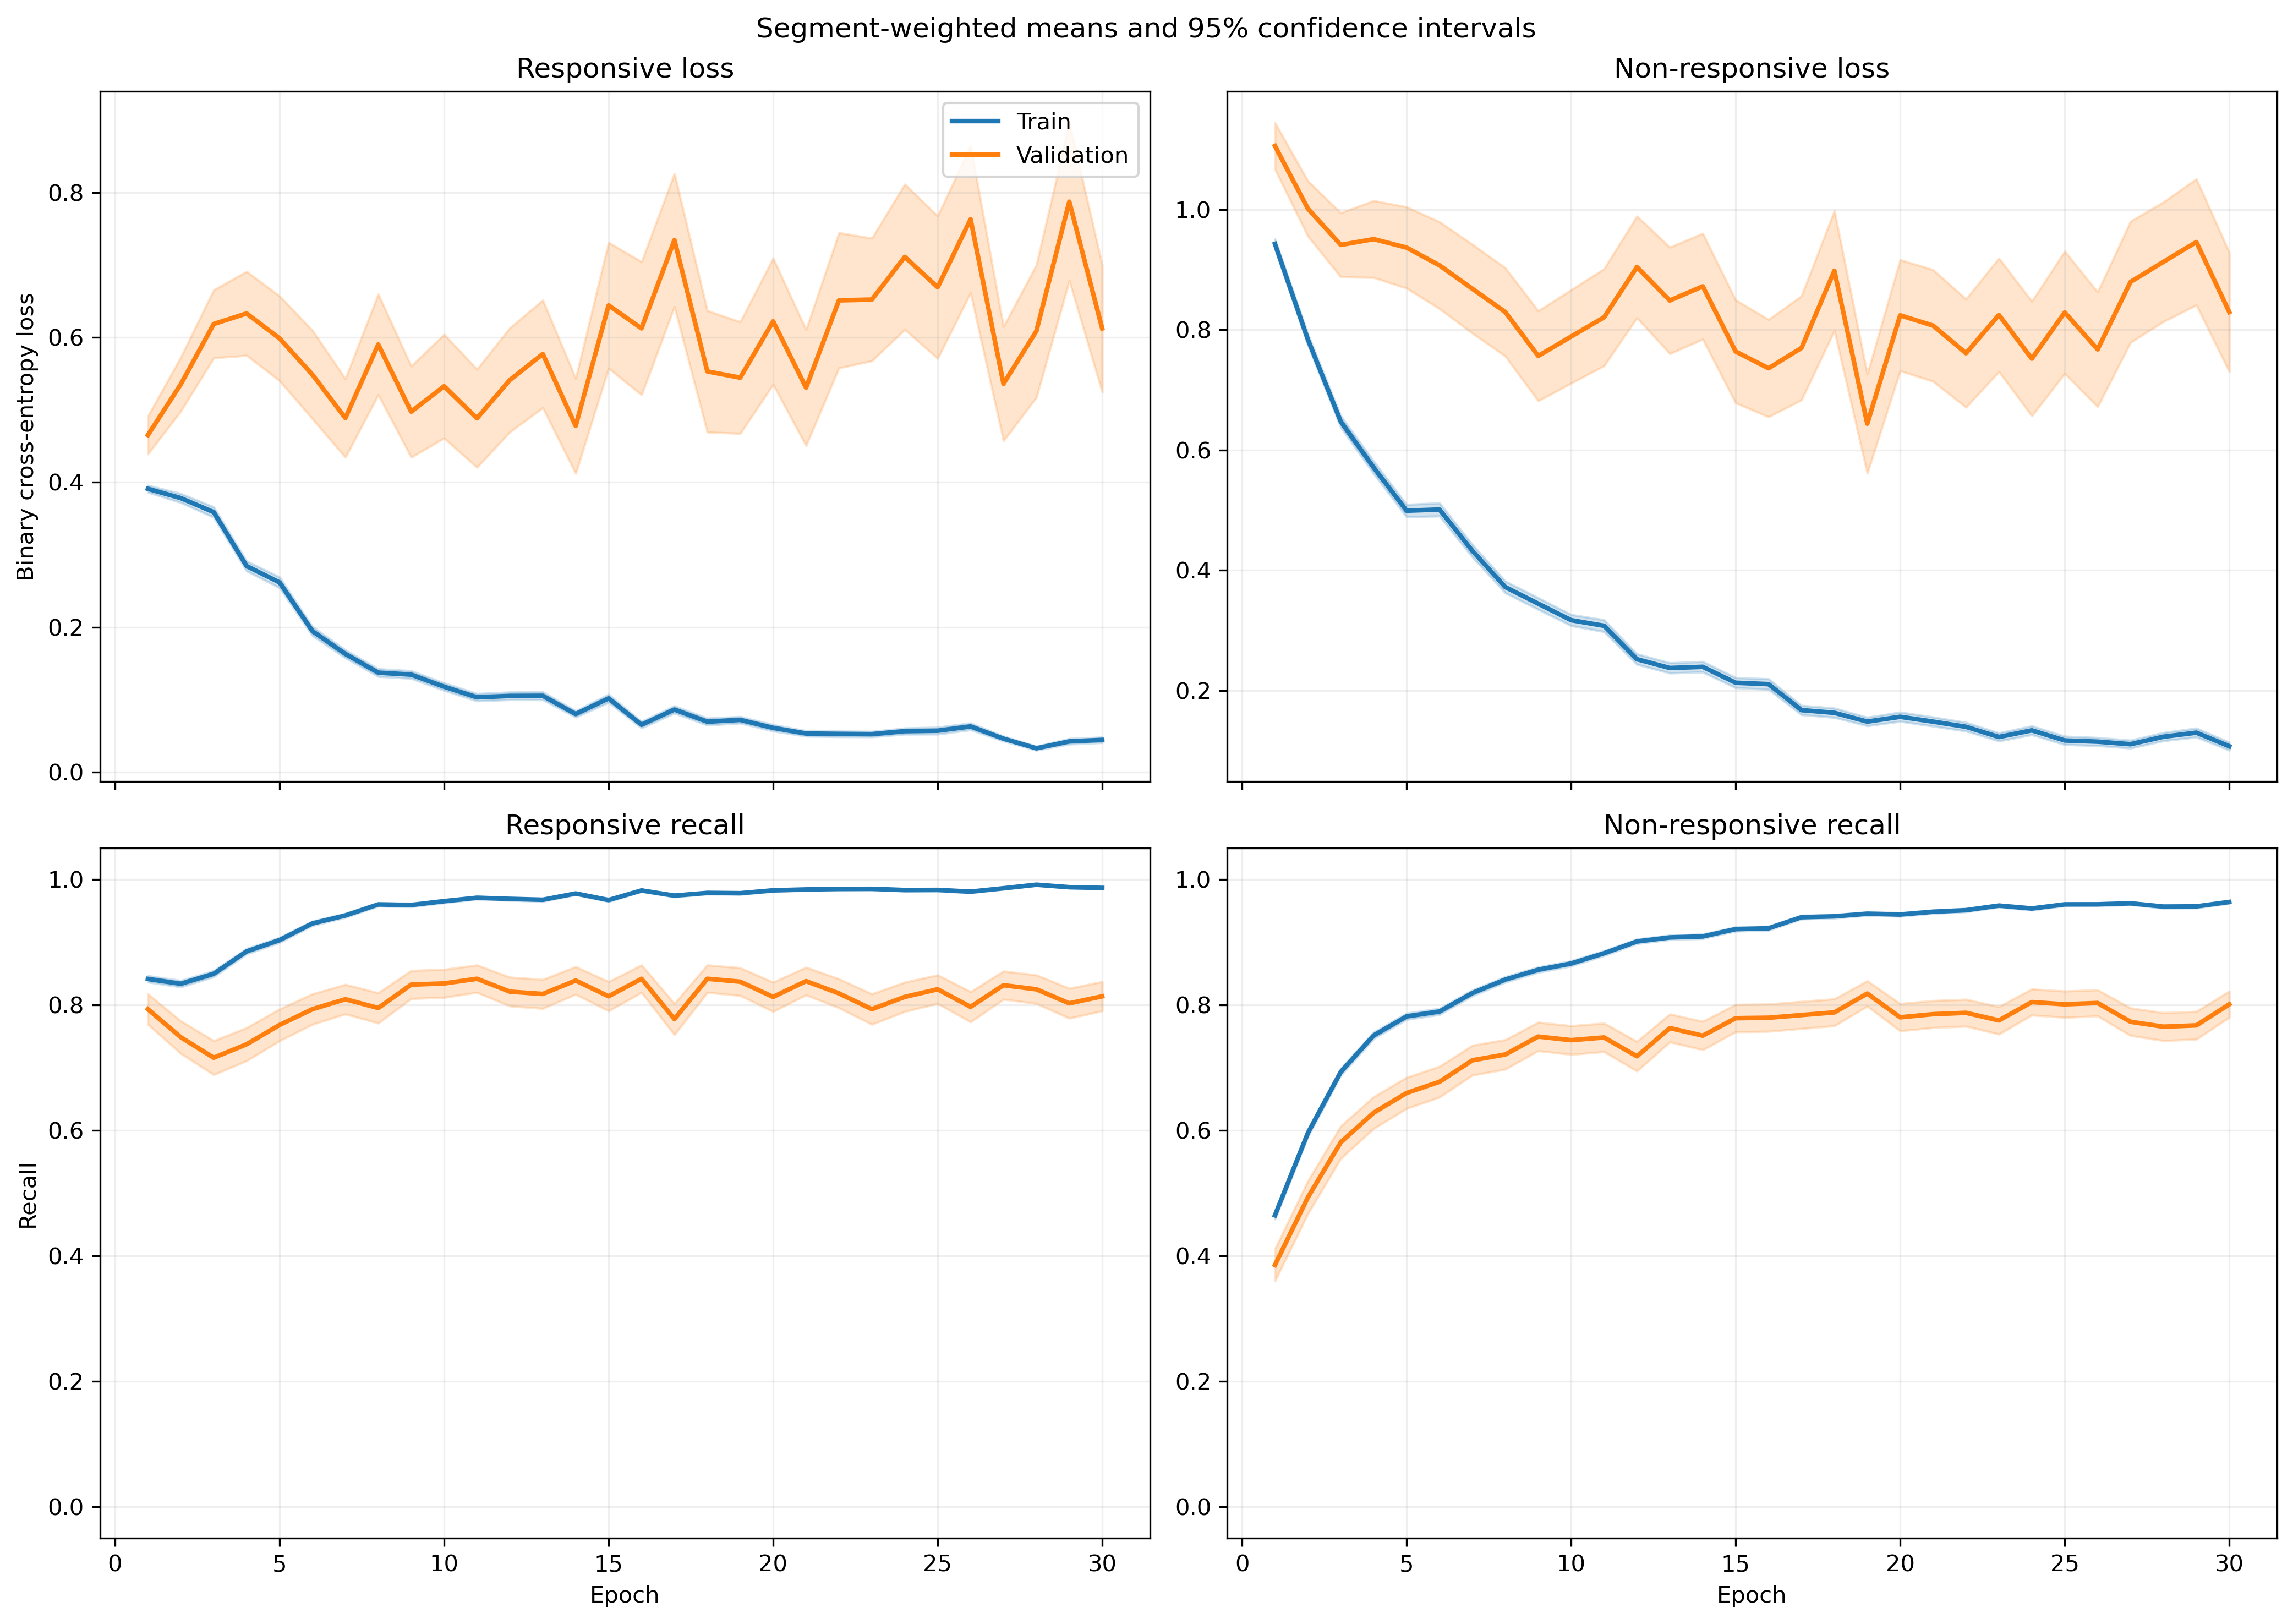

Values plotted in this chart, from the file beside it:
fold, epoch, split, r_loss, r_loss_count, r_loss_sum, r_loss_sum_sq, r_recall, r_recall_count, r_recall_sum, r_recall_sum_sq, nr_loss, nr_loss_count, nr_loss_sum, nr_loss_sum_sq, nr_recall, nr_recall_count, nr_recall_sum, nr_recall_sum_sq
1, 1, train, 0.4204, 1063, 446.9, 311.1, 0.8316, 1063, 884.0, 884.0, 0.8679, 1401, 1216, 1561, 0.4932, 1401, 691.0, 691.0
1, 1, validation, 0.169, 10, 1.69, 0.3566, 1.0, 10, 10.0, 10.0, , 0, 0.0, 0.0, , 0, 0.0, 0.0
1, 2, train, 0.3587, 1063, 381.3, 310.9, 0.8805, 1063, 936.0, 936.0, 0.788, 1401, 1104, 1533, 0.546, 1401, 765.0, 765.0
1, 2, validation, 0.1151, 10, 1.151, 0.1549, 1.0, 10, 10.0, 10.0, , 0, 0.0, 0.0, , 0, 0.0, 0.0
1, 3, train, 0.4359, 1063, 463.4, 632.1, 0.8194, 1063, 871.0, 871.0, 0.5183, 1401, 726.2, 1183, 0.753, 1401, 1055, 1055
1, 3, validation, 0.07095, 10, 0.7095, 0.06051, 1.0, 10, 10.0, 10.0, , 0, 0.0, 0.0, , 0, 0.0, 0.0
1, 4, train, 0.2443, 1063, 259.7, 245.3, 0.9144, 1063, 972.0, 972.0, 0.6032, 1401, 845.1, 1499, 0.7173, 1401, 1005, 1005
1, 4, validation, 0.03459, 10, 0.3459, 0.01626, 1.0, 10, 10.0, 10.0, , 0, 0.0, 0.0, , 0, 0.0, 0.0
1, 5, train, 0.2889, 1063, 307.1, 488.3, 0.8786, 1063, 934.0, 934.0, 0.5104, 1401, 715.1, 1723, 0.8066, 1401, 1130, 1130
1, 5, validation, 0.02513, 10, 0.2513, 0.01018, 1.0, 10, 10.0, 10.0, , 0, 0.0, 0.0, , 0, 0.0, 0.0
1, 6, train, 0.1712, 1063, 182, 139.8, 0.9436, 1063, 1003, 1003, 0.4669, 1401, 654.1, 1174, 0.803, 1401, 1125, 1125
1, 6, validation, 0.03619, 10, 0.3619, 0.03607, 1.0, 10, 10.0, 10.0, , 0, 0.0, 0.0, , 0, 0.0, 0.0
1, 7, train, 0.1883, 1063, 200.2, 277.9, 0.9341, 1063, 993.0, 993.0, 0.3868, 1401, 541.9, 1183, 0.8351, 1401, 1170, 1170
1, 7, validation, 0.01385, 10, 0.1385, 0.002776, 1.0, 10, 10.0, 10.0, , 0, 0.0, 0.0, , 0, 0.0, 0.0
1, 8, train, 0.09177, 1063, 97.55, 102.8, 0.9821, 1063, 1044, 1044, 0.4722, 1401, 661.6, 1510, 0.7909, 1401, 1108, 1108
1, 8, validation, 0.008407, 10, 0.08407, 0.0008904, 1.0, 10, 10.0, 10.0, , 0, 0.0, 0.0, , 0, 0.0, 0.0
1, 9, train, 0.1642, 1063, 174.5, 244.6, 0.9454, 1063, 1005, 1005, 0.3018, 1401, 422.9, 895.4, 0.8722, 1401, 1222, 1222
1, 9, validation, 0.009137, 10, 0.09137, 0.001312, 1.0, 10, 10.0, 10.0, , 0, 0.0, 0.0, , 0, 0.0, 0.0
1, 10, train, 0.08562, 1063, 91.02, 85.03, 0.9878, 1063, 1050, 1050, 0.3304, 1401, 462.9, 865, 0.8451, 1401, 1184, 1184
1, 10, validation, 0.01144, 10, 0.1144, 0.001803, 1.0, 10, 10.0, 10.0, , 0, 0.0, 0.0, , 0, 0.0, 0.0
1, 11, train, 0.09064, 1063, 96.35, 181, 0.9793, 1063, 1041, 1041, 0.3122, 1401, 437.4, 1028, 0.8729, 1401, 1223, 1223
1, 11, validation, 0.006932, 10, 0.06932, 0.0007835, 1.0, 10, 10.0, 10.0, , 0, 0.0, 0.0, , 0, 0.0, 0.0
1, 12, train, 0.1587, 1063, 168.7, 400.8, 0.9473, 1063, 1007, 1007, 0.1671, 1401, 234.1, 515, 0.9322, 1401, 1306, 1306
1, 12, validation, 0.004202, 10, 0.04202, 0.000229, 1.0, 10, 10.0, 10.0, , 0, 0.0, 0.0, , 0, 0.0, 0.0
1, 13, train, 0.1917, 1063, 203.8, 563.9, 0.9398, 1063, 999.0, 999.0, 0.198, 1401, 277.4, 670.6, 0.9265, 1401, 1298, 1298
1, 13, validation, 0.002378, 10, 0.02378, 7.519561177105061e-05, 1.0, 10, 10.0, 10.0, , 0, 0.0, 0.0, , 0, 0.0, 0.0
1, 14, train, 0.03881, 1063, 41.25, 58.21, 0.9925, 1063, 1055, 1055, 0.2927, 1401, 410.1, 1137, 0.8936, 1401, 1252, 1252
1, 14, validation, 0.002842, 10, 0.02842, 9.735062917570758e-05, 1.0, 10, 10.0, 10.0, , 0, 0.0, 0.0, , 0, 0.0, 0.0
1, 15, train, 0.1611, 1063, 171.2, 309.3, 0.9407, 1063, 1000, 1000, 0.2436, 1401, 341.3, 776.4, 0.9022, 1401, 1264, 1264
1, 15, validation, 0.002849, 10, 0.02849, 0.0001105, 1.0, 10, 10.0, 10.0, , 0, 0.0, 0.0, , 0, 0.0, 0.0
1, 16, train, 0.1022, 1063, 108.6, 219.2, 0.9643, 1063, 1025, 1025, 0.1562, 1401, 218.8, 531.1, 0.9386, 1401, 1315, 1315
1, 16, validation, 0.004632, 10, 0.04632, 0.0003974, 1.0, 10, 10.0, 10.0, , 0, 0.0, 0.0, , 0, 0.0, 0.0
1, 17, train, 0.09473, 1063, 100.7, 141.1, 0.9708, 1063, 1032, 1032, 0.267, 1401, 374, 941.1, 0.9015, 1401, 1263, 1263
1, 17, validation, 0.01112, 10, 0.1112, 0.0043, 1.0, 10, 10.0, 10.0, , 0, 0.0, 0.0, , 0, 0.0, 0.0
1, 18, train, 0.049, 1063, 52.08, 90.26, 0.9934, 1063, 1056, 1056, 0.168, 1401, 235.3, 511.4, 0.9343, 1401, 1309, 1309
1, 18, validation, 0.003134, 10, 0.03134, 0.0001347, 1.0, 10, 10.0, 10.0, , 0, 0.0, 0.0, , 0, 0.0, 0.0
1, 19, train, 0.0758, 1063, 80.57, 148.1, 0.9755, 1063, 1037, 1037, 0.1553, 1401, 217.6, 530.1, 0.9436, 1401, 1322, 1322
1, 19, validation, 0.004884, 10, 0.04884, 0.0004576, 1.0, 10, 10.0, 10.0, , 0, 0.0, 0.0, , 0, 0.0, 0.0
1, 20, train, 0.06809, 1063, 72.38, 118, 0.9755, 1063, 1037, 1037, 0.1715, 1401, 240.3, 690.7, 0.9386, 1401, 1315, 1315
1, 20, validation, 0.001257, 10, 0.01257, 3.650858320725092e-05, 1.0, 10, 10.0, 10.0, , 0, 0.0, 0.0, , 0, 0.0, 0.0
1, 21, train, 0.1006, 1063, 106.9, 196, 0.9624, 1063, 1023, 1023, 0.102, 1401, 142.9, 319.4, 0.9636, 1401, 1350, 1350
1, 21, validation, 0.005265, 10, 0.05265, 0.001045, 1.0, 10, 10.0, 10.0, , 0, 0.0, 0.0, , 0, 0.0, 0.0
1, 22, train, 0.04511, 1063, 47.95, 135.4, 0.9897, 1063, 1052, 1052, 0.1329, 1401, 186.2, 605, 0.9586, 1401, 1343, 1343
1, 22, validation, 0.0005712, 10, 0.005712, 4.093800271220971e-06, 1.0, 10, 10.0, 10.0, , 0, 0.0, 0.0, , 0, 0.0, 0.0
1, 23, train, 0.04146, 1063, 44.07, 51.89, 0.9859, 1063, 1048, 1048, 0.1278, 1401, 179.1, 431.1, 0.9536, 1401, 1336, 1336
1, 23, validation, 0.0008217, 10, 0.008217, 8.666657095091068e-06, 1.0, 10, 10.0, 10.0, , 0, 0.0, 0.0, , 0, 0.0, 0.0
1, 24, train, 0.1095, 1063, 116.4, 260.7, 0.9652, 1063, 1026, 1026, 0.1357, 1401, 190.1, 470.7, 0.9479, 1401, 1328, 1328
1, 24, validation, 0.002293, 10, 0.02293, 0.0001649, 1.0, 10, 10.0, 10.0, , 0, 0.0, 0.0, , 0, 0.0, 0.0
1, 25, train, 0.05887, 1063, 62.58, 141.1, 0.9868, 1063, 1049, 1049, 0.1841, 1401, 257.9, 875.3, 0.9408, 1401, 1318, 1318
1, 25, validation, 0.0008564, 10, 0.008564, 9.20424622563587e-06, 1.0, 10, 10.0, 10.0, , 0, 0.0, 0.0, , 0, 0.0, 0.0
1, 26, train, 0.0272, 1063, 28.92, 21.44, 0.9915, 1063, 1054, 1054, 0.1324, 1401, 185.4, 515, 0.9579, 1401, 1342, 1342
1, 26, validation, 0.0006247, 10, 0.006247, 4.809008714801166e-06, 1.0, 10, 10.0, 10.0, , 0, 0.0, 0.0, , 0, 0.0, 0.0
1, 27, train, 0.01952, 1063, 20.75, 9.462, 0.9962, 1063, 1059, 1059, 0.1271, 1401, 178, 424.6, 0.95, 1401, 1331, 1331
1, 27, validation, 0.000784, 10, 0.00784, 7.99093209025159e-06, 1.0, 10, 10.0, 10.0, , 0, 0.0, 0.0, , 0, 0.0, 0.0
1, 28, train, 0.02389, 1063, 25.4, 14.27, 0.9934, 1063, 1056, 1056, 0.1679, 1401, 235.3, 567, 0.9336, 1401, 1308, 1308
1, 28, validation, 0.0009545, 10, 0.009545, 1.3218205594967003e-05, 1.0, 10, 10.0, 10.0, , 0, 0.0, 0.0, , 0, 0.0, 0.0
1, 29, train, 0.01893, 1063, 20.12, 8.093, 0.9972, 1063, 1060, 1060, 0.09288, 1401, 130.1, 311.3, 0.965, 1401, 1352, 1352
1, 29, validation, 0.0008279, 10, 0.008279, 9.512390761301504e-06, 1.0, 10, 10.0, 10.0, , 0, 0.0, 0.0, , 0, 0.0, 0.0
1, 30, train, 0.05274, 1063, 56.06, 60.99, 0.9821, 1063, 1044, 1044, 0.08743, 1401, 122.5, 254.2, 0.9657, 1401, 1353, 1353
1, 30, validation, 0.001657, 10, 0.01657, 4.84200627397513e-05, 1.0, 10, 10.0, 10.0, , 0, 0.0, 0.0, , 0, 0.0, 0.0
... 1,140 more rows
